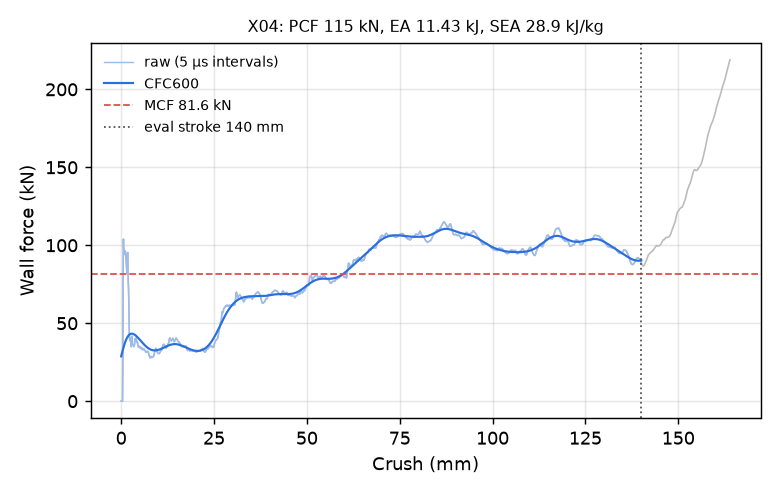

The data file committed next to this chart (first rows):
time_ms, crush_mm, force_kN, force_CFC600_kN
0.000000000000000000e+00, -0.000000000000000000e+00, 0.000000000000000000e+00, 2.876556225674276135e+01
5.049109924584627151e-03, 7.715040445327758789e-02, 0.000000000000000000e+00, 2.948262263289008445e+01
1.009821984916925430e-02, 1.543008089065551758e-01, 0.000000000000000000e+00, 3.019410992402014671e+01
1.514733023941516876e-02, 2.314512133598327637e-01, 0.000000000000000000e+00, 3.089858919889071842e+01
2.003865502774715424e-02, 3.061906695365905762e-01, 0.000000000000000000e+00, 3.159455497303683913e+01
2.508776634931564331e-02, 3.833410739898681641e-01, 0.000000000000000000e+00, 3.228042956421374754e+01
3.013687580823898315e-02, 4.604914784431457520e-01, 2.830072636457397905e+01, 3.295456560136416613e+01
3.502820059657096863e-02, 5.352304577827453613e-01, 8.164457146270335386e+01, 3.361526874917297647e+01
4.007771983742713928e-02, 6.123823523521423340e-01, 1.039729684506110345e+02, 3.426085536230635853e+01
4.512730613350868225e-02, 6.895304322242736816e-01, 9.724234894911285210e+01, 3.488972628717667135e+01
5.001908913254737854e-02, 7.642634510993957520e-01, 9.549964058104285414e+01, 3.550041603448206473e+01
5.506867542862892151e-02, 8.414029479026794434e-01, 9.517880265601201017e+01, 3.609160518417153440e+01
6.011825799942016602e-02, 9.185380339622497559e-01, 9.405763709031916164e+01, 3.666211641043118874e+01
6.501004844903945923e-02, 9.932585358619689941e-01, 9.480405001566145984e+01, 3.721091027312266419e+01
7.006012648344039917e-02, 1.070392727851867676e+00, 9.633265555727406593e+01, 3.773708312058740688e+01
7.511112093925476074e-02, 1.147536516189575195e+00, 9.605113635253458426e+01, 3.823986661238900098e+01
8.000390231609344482e-02, 1.222259521484375000e+00, 9.435925819593383324e+01, 3.871862769091157475e+01
8.505387604236602783e-02, 1.299379110336303711e+00, 9.191868858938379105e+01, 3.917286681758890410e+01
9.010323137044906616e-02, 1.376484990119934082e+00, 8.927959209594904166e+01, 3.960221361945949781e+01
9.515421837568283081e-02, 1.453611612319946289e+00, 8.616933577101269748e+01, 4.000642066360134663e+01
1.000474542379379272e-01, 1.528325796127319336e+00, 8.223819093769112953e+01, 4.038535607704913843e+01
1.050985530018806458e-01, 1.605446577072143555e+00, 8.376203133355674879e+01, 4.073899590424315420e+01
1.101493686437606812e-01, 1.682559251785278320e+00, 9.260523701236874672e+01, 4.106741975578945159e+01
1.150432899594306946e-01, 1.757272481918334961e+00, 9.527776129589136644e+01, 4.137081412319705720e+01
1.200951859354972839e-01, 1.834393143653869629e+00, 8.594887254569330537e+01, 4.164947987579407140e+01
1.251462846994400024e-01, 1.911497592926025391e+00, 7.658504294272604795e+01, 4.190383246458170419e+01
1.300397068262100220e-01, 1.986191868782043457e+00, 7.258638005428620943e+01, 4.213438989349208441e+01
1.350909918546676636e-01, 2.063292503356933594e+00, 6.410605501500610615e+01, 4.234175528376027131e+01
1.401414424180984497e-01, 2.140377521514892578e+00, 5.049635479613358768e+01, 4.252659905472513913e+01
1.450342983007431030e-01, 2.215054750442504883e+00, 4.154489216658170392e+01, 4.268963804428265973e+01
1.500838696956634521e-01, 2.292122125625610352e+00, 3.977080648640042426e+01, 4.283161212190029943e+01
1.551317125558853149e-01, 2.369161367416381836e+00, 3.879276441623130722e+01, 4.295326559298865732e+01
1.600215137004852295e-01, 2.443786621093750000e+00, 3.868335369325953366e+01, 4.305533750661863479e+01
1.650685220956802368e-01, 2.520809650421142578e+00, 4.067389538424508544e+01, 4.313855839616247323e+01
1.701148152351379395e-01, 2.597819566726684570e+00, 3.729755926678190292e+01, 4.320364978329835282e+01
1.750028729438781738e-01, 2.672413349151611328e+00, 3.491592264290689229e+01, 4.325132319990115093e+01
1.800476163625717163e-01, 2.749396562576293945e+00, 3.723543047312158194e+01, 4.328227717056611112e+01
1.850909888744354248e-01, 2.826357126235961914e+00, 3.969661576139019132e+01, 4.329719504601970925e+01
1.901345103979110718e-01, 2.903318405151367188e+00, 4.161170018647331403e+01, 4.329674679572620022e+01
1.950218826532363892e-01, 2.977894783020019531e+00, 3.983552157300105279e+01, 4.328159299579689190e+01
2.000648379325866699e-01, 3.054843664169311523e+00, 3.672304830469097681e+01, 4.325238679192869284e+01
2.051015943288803101e-01, 3.131695985794067383e+00, 3.603408118629176471e+01, 4.320977193679887307e+01
2.101367563009262085e-01, 3.208522558212280273e+00, 3.587825233959033966e+01, 4.315437894669494767e+01
2.150144726037979126e-01, 3.282945394515991211e+00, 3.571418583755404796e+01, 4.308682240375771499e+01
2.200490981340408325e-01, 3.359760284423828125e+00, 3.516789517550333244e+01, 4.300769991539176118e+01
2.250836044549942017e-01, 3.436572074890136719e+00, 3.496470121600083303e+01, 4.291759158715498046e+01
2.301169335842132568e-01, 3.513364315032958984e+00, 3.562127569145872030e+01, 4.281705958681649804e+01
2.351473122835159302e-01, 3.590110063552856445e+00, 3.600372197061497559e+01, 4.270664827253519036e+01
2.400206774473190308e-01, 3.664458513259887695e+00, 3.762963027967326468e+01, 4.258688526495841842e+01
2.450511455535888672e-01, 3.741201877593994141e+00, 4.005331413162662813e+01, 4.245828369760299381e+01
2.500815391540527344e-01, 3.817942619323730469e+00, 3.983921886137174795e+01, 4.232134562505094522e+01
2.551120519638061523e-01, 3.894683361053466797e+00, 3.895921661806572445e+01, 4.217656519903800927e+01
2.601427137851715088e-01, 3.971424579620361328e+00, 4.047157704064157002e+01, 4.202443016050514046e+01
2.650154232978820801e-01, 4.045754432678222656e+00, 4.061843892291188496e+01, 4.186542254011812503e+01
2.700417935848236084e-01, 4.122426509857177734e+00, 3.894101288873003597e+01, 4.170001963399045763e+01
2.750679552555084229e-01, 4.199093818664550781e+00, 3.809273158463323483e+01, 4.152869415455074176e+01
2.800942063331604004e-01, 4.275760173797607422e+00, 3.768400964900502004e+01, 4.135191289792061298e+01
2.851215004920959473e-01, 4.352441310882568359e+00, 3.787420066993730217e+01, 4.117013523079085502e+01
2.901496291160583496e-01, 4.429133415222167969e+00, 3.740492269069189035e+01, 4.098381244680687985e+01
2.950212955474853516e-01, 4.503437042236328125e+00, 3.630621113471453754e+01, 4.079338756018682943e+01
... 2,198 more rows
